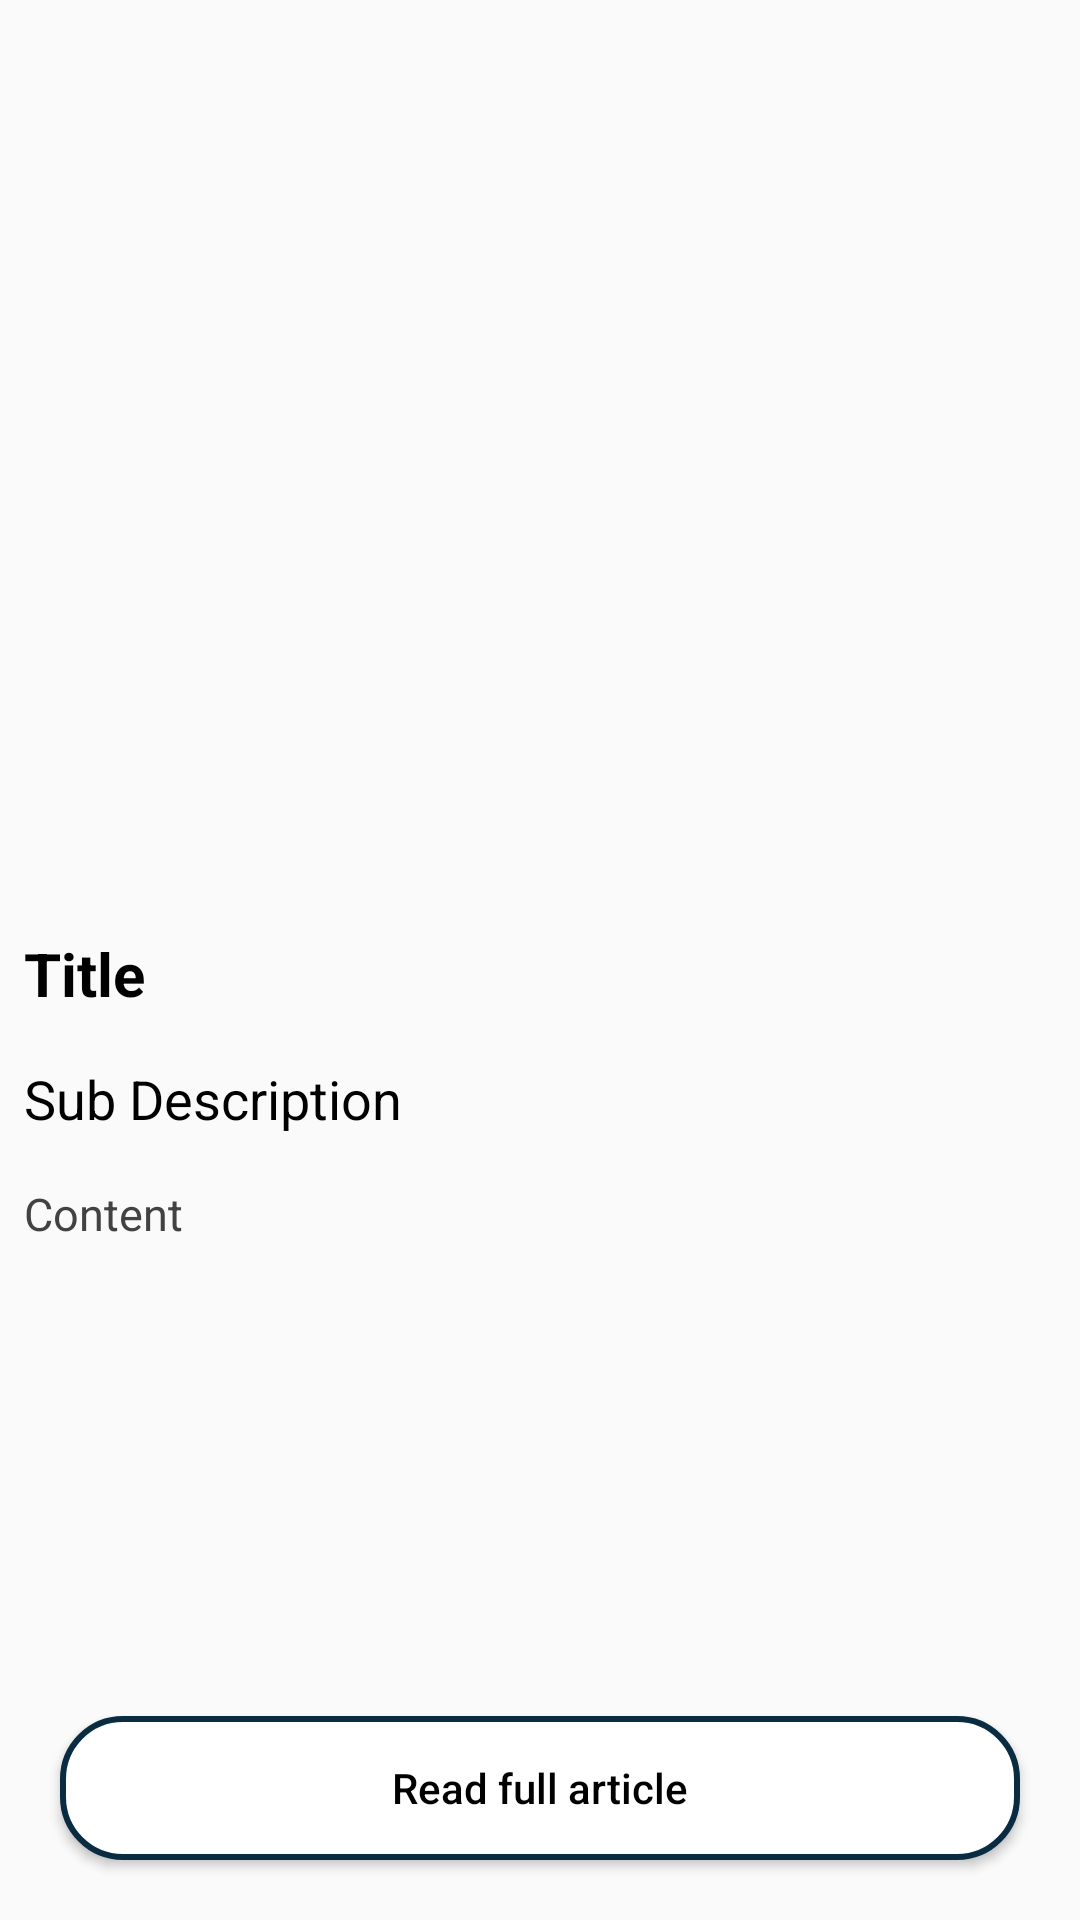

This screen was rendered from an Android layout file. Write that file and the resources it references.
<!-- AndroidManifest.xml: application theme Theme.Seedle -->
<!-- res/layout/activity_news_details.xml -->
<?xml version="1.0" encoding="utf-8"?>
<RelativeLayout xmlns:android="http://schemas.android.com/apk/res/android"
    xmlns:app="http://schemas.android.com/apk/res-auto"
    xmlns:tools="http://schemas.android.com/tools"
    android:layout_width="match_parent"
    android:layout_height="match_parent"
    tools:context=".NewsDetailsActivity">

    <ScrollView
        android:layout_width="match_parent"
        android:layout_height="match_parent"
        android:layout_above="@id/BtnReadNews"
        >
        <RelativeLayout
            android:layout_width="match_parent"
            android:layout_height="match_parent"
            >
            <ImageView
                android:layout_width="match_parent"
                android:layout_height="300dp"
                android:scaleType="centerCrop"
                android:id="@+id/idIVNewsd"
                android:layout_marginTop="3dp"
                android:padding="3dp"
                android:contentDescription="TODO" />
            <TextView
                android:id="@+id/TVTitle"
                android:layout_width="match_parent"
                android:layout_height="wrap_content"
                android:layout_below="@id/idIVNewsd"
                android:layout_marginStart="4dp"
                android:layout_marginTop="4dp"
                android:layout_marginEnd="4dp"
                android:layout_marginBottom="4dp"
                android:padding="4dp"
                android:text="@string/title"
                android:textColor="@color/black"
                android:textSize="20sp"
                android:textStyle="bold" />

            <TextView
                android:id="@+id/idSubDesc"
                android:layout_width="match_parent"
                android:layout_height="wrap_content"
                android:layout_below="@id/TVTitle"
                android:layout_marginStart="4dp"
                android:layout_marginTop="4dp"
                android:layout_marginEnd="4dp"
                android:layout_marginBottom="4dp"
                android:padding="4dp"
                android:text="Sub Description"
                android:textColor="@color/black"
                android:textSize="18sp" />

            <TextView
                android:id="@+id/idDescription"
                android:layout_width="match_parent"
                android:layout_height="wrap_content"
                android:layout_below="@id/idSubDesc"
                android:layout_marginStart="4dp"
                android:layout_marginTop="4dp"
                android:textSize="15sp"
                android:layout_marginEnd="4dp"
                android:layout_marginBottom="4dp"
                android:padding="4dp"
                android:text="Content"
                android:textColor="@color/grey" />

        </RelativeLayout>

    </ScrollView>

    <Button
        android:layout_width="match_parent"
        android:layout_height="wrap_content"
        android:text="Read full article"
        android:textColor="@color/black"
        android:background="@drawable/edittheme"
        android:textAllCaps="false"
        android:id="@+id/BtnReadNews"
        android:layout_marginStart="20dp"
        android:layout_marginEnd="20dp"
        android:layout_alignParentBottom="true"
        android:layout_marginBottom="20dp"/>

</RelativeLayout>
<!-- resources referenced by this layout -->
<resources>
  <color name="black">#FF000000</color>
  <color name="grey">#424242</color>
  <!-- drawable edittheme (drawable) -->
  <?xml version="1.0" encoding="utf-8"?>
  <shape xmlns:android="http://schemas.android.com/apk/res/android">
      <stroke android:color="@color/themecolor"
          android:width="2dp"/>
      <solid android:color="@color/white"/>
      <corners android:radius="20dp" />
  
  </shape>
  <string name="title">Title</string>
  <style name="Theme.Seedle" parent="Theme.AppCompat.Light.NoActionBar">
          
          <item name="colorPrimary">@color/black</item>
          <item name="colorPrimaryVariant">@color/black</item>
          <item name="colorOnPrimary">@color/black</item>
          
          <item name="colorSecondary">@color/black</item>
          <item name="colorSecondaryVariant">@color/black</item>
          <item name="colorOnSecondary">@color/black</item>
          
          <item name="android:statusBarColor">@color/black</item>
          
  
      </style>
  <color name="themecolor">#092C43</color>
  <color name="white">#FFFFFFFF</color>
</resources>
